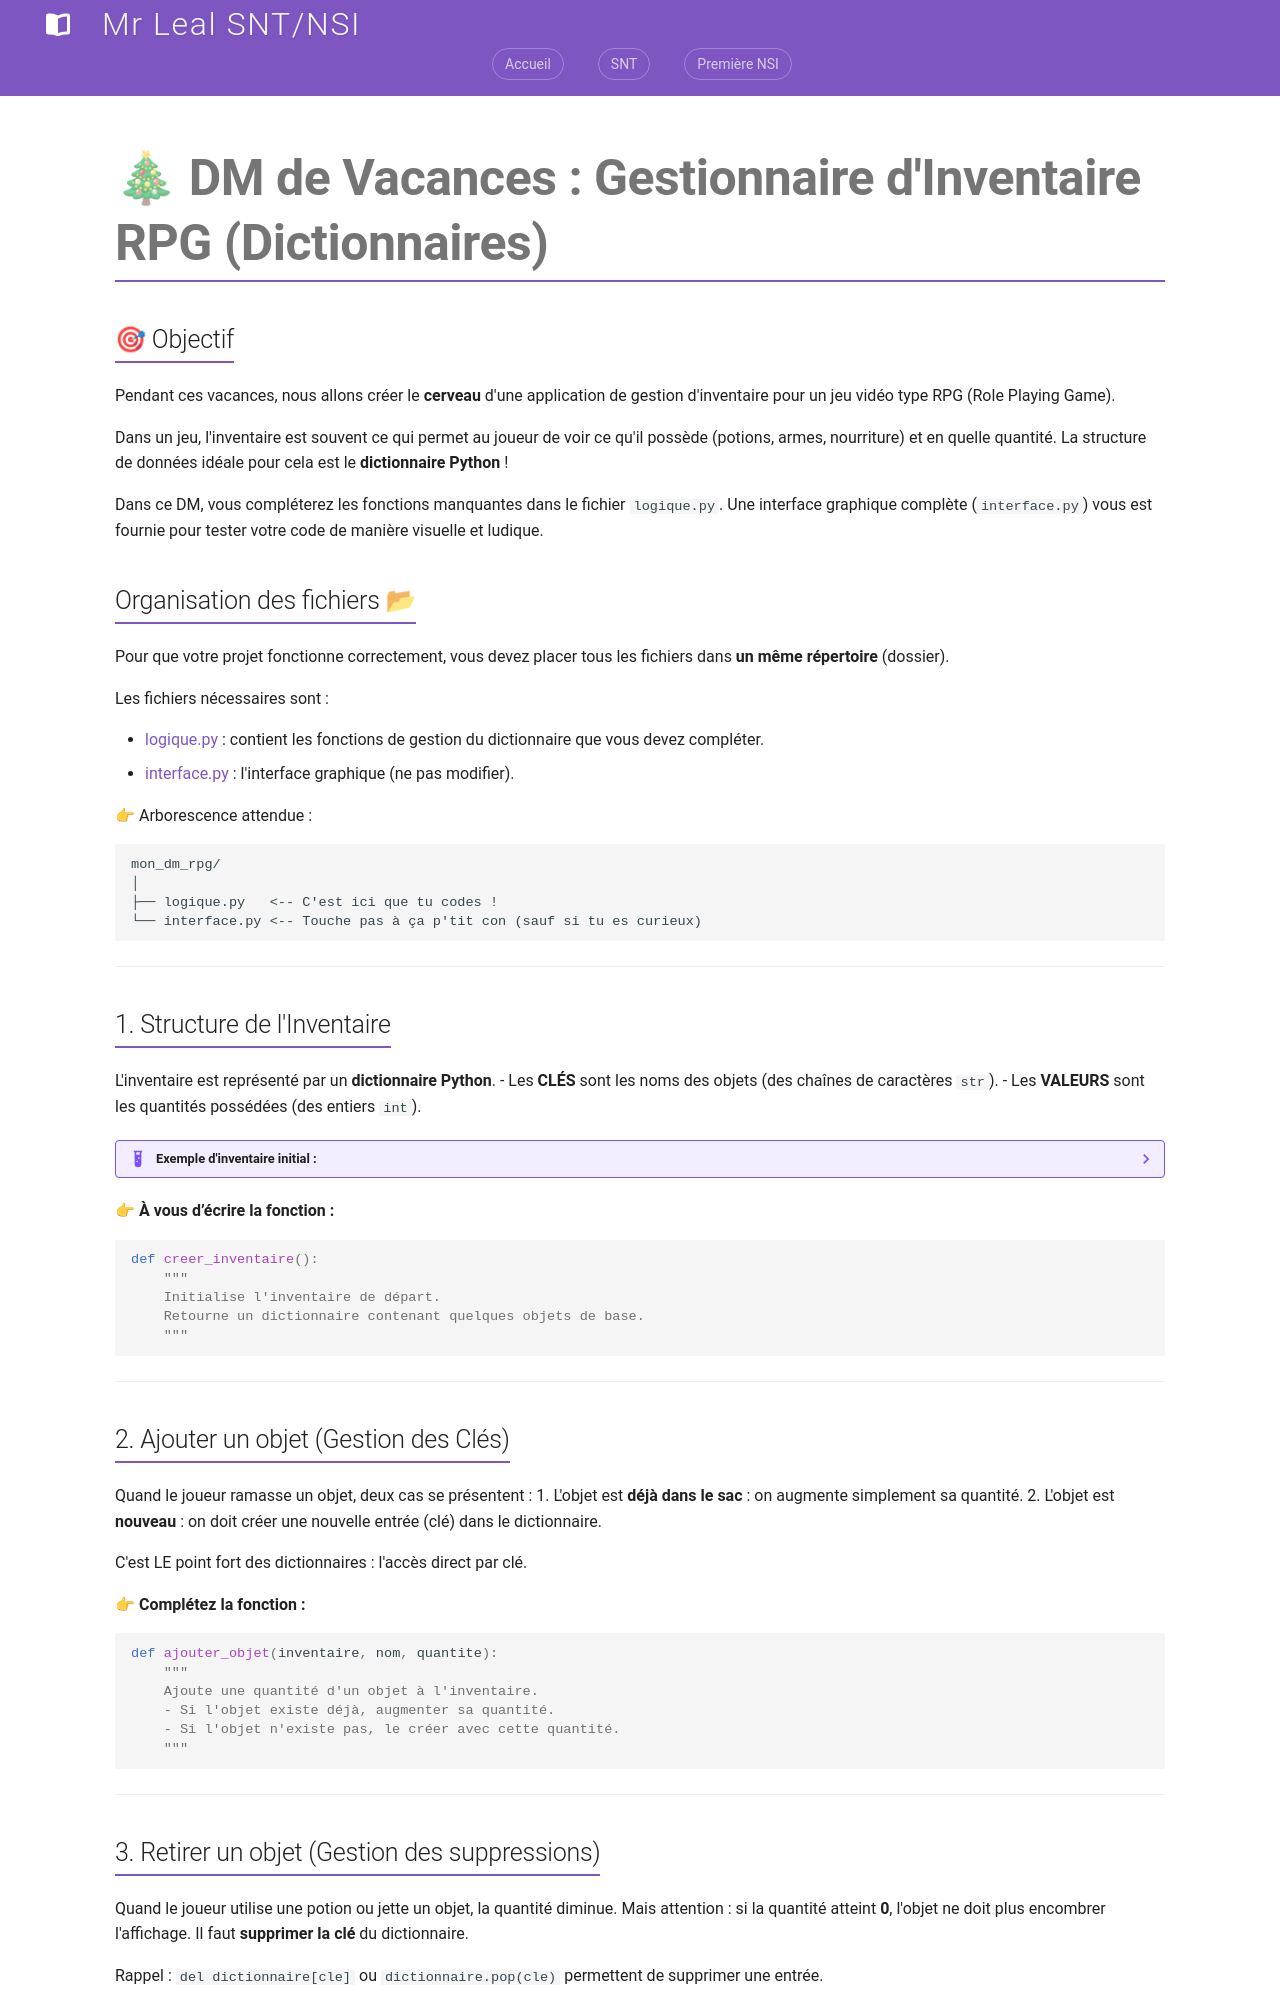

repository: jemangedespatate/projet_mkdocs · page: NSI_1/type_de_base/dm_vacances/dm/index.html · generator: mkdocs

# 🎄 DM de Vacances : Gestionnaire d'Inventaire RPG (Dictionnaires)

## 🎯 Objectif

Pendant ces vacances, nous allons créer le **cerveau** d'une application de gestion d'inventaire pour un jeu vidéo type RPG (Role Playing Game).

Dans un jeu, l'inventaire est souvent ce qui permet au joueur de voir ce qu'il possède (potions, armes, nourriture) et en quelle quantité. 
La structure de données idéale pour cela est le **dictionnaire Python** !

Dans ce DM, vous compléterez les fonctions manquantes dans le fichier `logique.py`. Une interface graphique complète (`interface.py`) vous est fournie pour tester votre code de manière visuelle et ludique.

## Organisation des fichiers 📂

Pour que votre projet fonctionne correctement, vous devez placer tous les fichiers dans **un même répertoire** (dossier).

Les fichiers nécessaires sont :

- [logique.py](../dm_vacances/logique.py){:download="logique.py"} : contient les fonctions de gestion du dictionnaire que vous devez compléter.
- [interface.py](../dm_vacances/interface.py){:download="interface.py"} : l'interface graphique (ne pas modifier).

👉 Arborescence attendue :

```
mon_dm_rpg/
│
├── logique.py   <-- C'est ici que tu codes !
└── interface.py <-- Touche pas à ça p'tit con (sauf si tu es curieux)
```

---

## 1. Structure de l'Inventaire

L'inventaire est représenté par un **dictionnaire Python**.
- Les **CLÉS** sont les noms des objets (des chaînes de caractères `str`).
- Les **VALEURS** sont les quantités possédées (des entiers `int`).

??? example "Exemple d'inventaire initial :"

    ```python
    sac_a_dos = {
        "Potion de vie": 5,
        "Épée rouillée": 1,
        "Pain elfique": 10
    }
    ```

👉 **À vous d’écrire la fonction :**

```python
def creer_inventaire():
    """
    Initialise l'inventaire de départ.
    Retourne un dictionnaire contenant quelques objets de base.
    """
```

---

## 2. Ajouter un objet (Gestion des Clés)

Quand le joueur ramasse un objet, deux cas se présentent :
1.  L'objet est **déjà dans le sac** : on augmente simplement sa quantité.
2.  L'objet est **nouveau** : on doit créer une nouvelle entrée (clé) dans le dictionnaire.

C'est LE point fort des dictionnaires : l'accès direct par clé.

👉 **Complétez la fonction :**

```python
def ajouter_objet(inventaire, nom, quantite):
    """
    Ajoute une quantité d'un objet à l'inventaire.
    - Si l'objet existe déjà, augmenter sa quantité.
    - Si l'objet n'existe pas, le créer avec cette quantité.
    """
```

---
